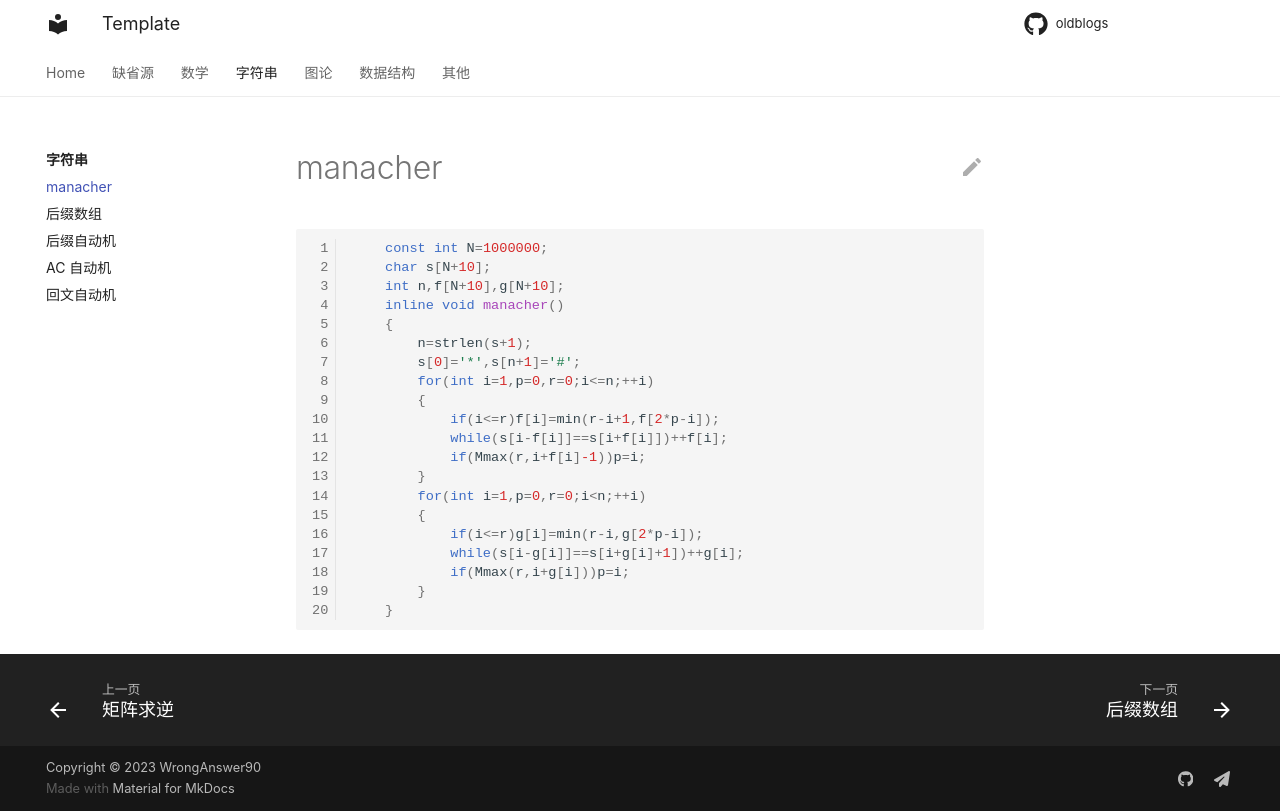

repository: WrongAnswer90/oldblogs · page: String/manacher/index.html · generator: mkdocs

```cpp
	const int N=1000000;
	char s[N+10];
	int n,f[N+10],g[N+10];
	inline void manacher()
	{
		n=strlen(s+1);
		s[0]='*',s[n+1]='#';
		for(int i=1,p=0,r=0;i<=n;++i)
		{
			if(i<=r)f[i]=min(r-i+1,f[2*p-i]);
			while(s[i-f[i]]==s[i+f[i]])++f[i];
			if(Mmax(r,i+f[i]-1))p=i;
		}
		for(int i=1,p=0,r=0;i<n;++i)
		{
			if(i<=r)g[i]=min(r-i,g[2*p-i]);
			while(s[i-g[i]]==s[i+g[i]+1])++g[i];
			if(Mmax(r,i+g[i]))p=i;
		}
	}
```
